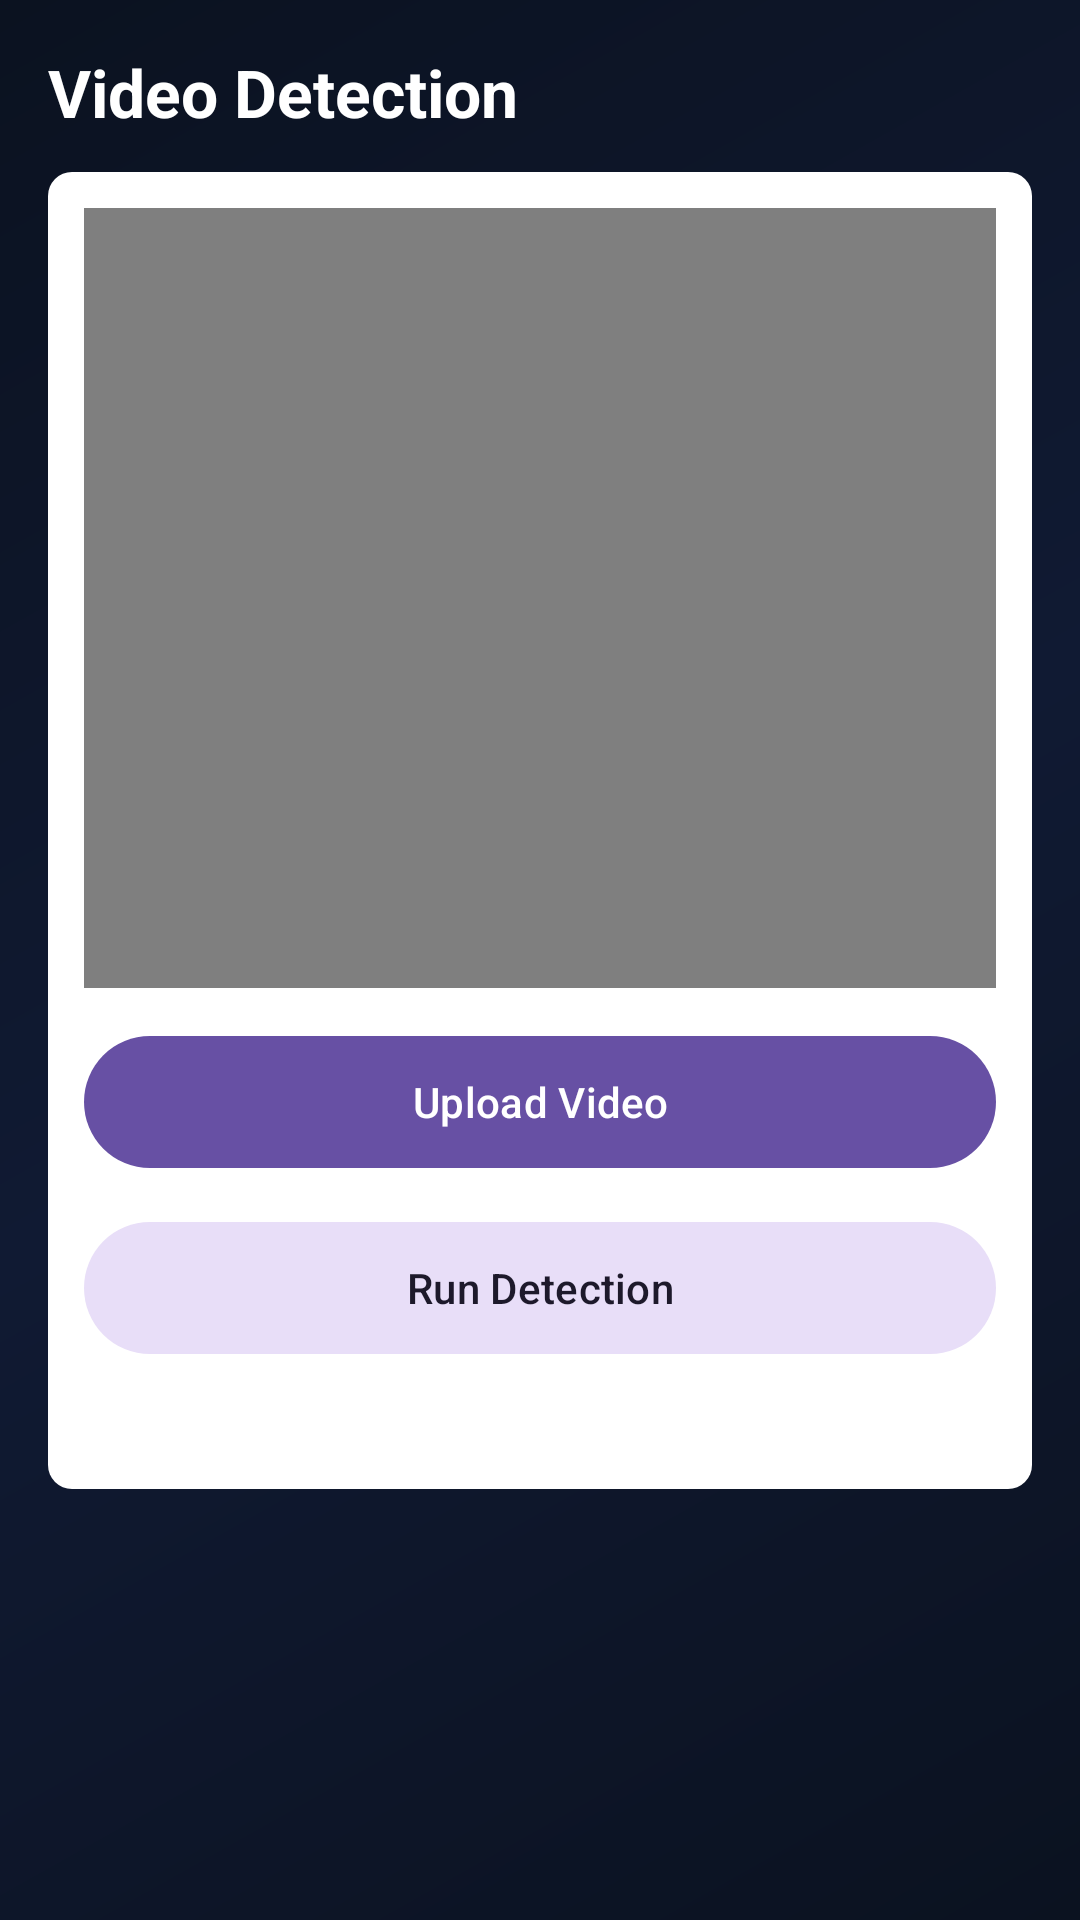

Reconstruct the res/layout file that produces this screen, plus the resources it refers to.
<!-- AndroidManifest.xml: application theme Theme.SmokeDetectionApp -->
<!-- res/layout/activity_detect_video.xml -->
<?xml version="1.0" encoding="utf-8"?>
<LinearLayout xmlns:android="http://schemas.android.com/apk/res/android"
    xmlns:app="http://schemas.android.com/apk/res-auto"
    android:layout_width="match_parent"
    android:layout_height="match_parent"
    android:background="@drawable/bg_gradient"
    android:padding="16dp"
    android:orientation="vertical">

    <TextView
        android:layout_width="wrap_content"
        android:layout_height="wrap_content"
        android:text="Video Detection"
        android:textColor="#FFFFFF"
        android:textStyle="bold"
        android:textSize="22sp" />

    <LinearLayout
        android:layout_width="match_parent"
        android:layout_height="wrap_content"
        android:layout_marginTop="12dp"
        android:background="@drawable/bg_card"
        android:padding="12dp"
        android:orientation="vertical">

        <VideoView
            android:id="@+id/videoPreview"
            android:layout_width="match_parent"
            android:layout_height="260dp"
            android:background="#22000000" />

        <com.google.android.material.button.MaterialButton
            android:id="@+id/btnPickVideo"
            android:layout_width="match_parent"
            android:layout_height="52dp"
            android:layout_marginTop="12dp"
            android:text="Upload Video" />

        <com.google.android.material.button.MaterialButton
            android:id="@+id/btnDetectVideo"
            android:layout_width="match_parent"
            android:layout_height="52dp"
            android:layout_marginTop="10dp"
            android:text="Run Detection"
            style="@style/Widget.Material3.Button.TonalButton" />

        <TextView
            android:id="@+id/tvStatus"
            android:layout_width="wrap_content"
            android:layout_height="wrap_content"
            android:layout_marginTop="10dp"
            android:textColor="#BFFFFFFF"
            android:text="No video selected" />
    </LinearLayout>
</LinearLayout>
<!-- resources referenced by this layout -->
<resources>
  <!-- drawable bg_card (drawable) -->
  <?xml version="1.0" encoding="utf-8"?>
  <shape xmlns:android="http://schemas.android.com/apk/res/android"
      android:shape="rectangle">
      <solid android:color="@android:color/white" />
      <corners android:radius="8dp" />
  </shape>
  <!-- drawable bg_gradient (drawable) -->
  <?xml version="1.0" encoding="utf-8"?>
  <shape xmlns:android="http://schemas.android.com/apk/res/android">
      <gradient
          android:angle="315"
          android:startColor="#0B1220"
          android:centerColor="#101A33"
          android:endColor="#0B1220"/>
  </shape>
  <style name="Theme.SmokeDetectionApp" parent="Base.Theme.SmokeDetectionApp" />
  <style name="Base.Theme.SmokeDetectionApp" parent="Theme.Material3.DayNight.NoActionBar">
          
          
      </style>
</resources>
